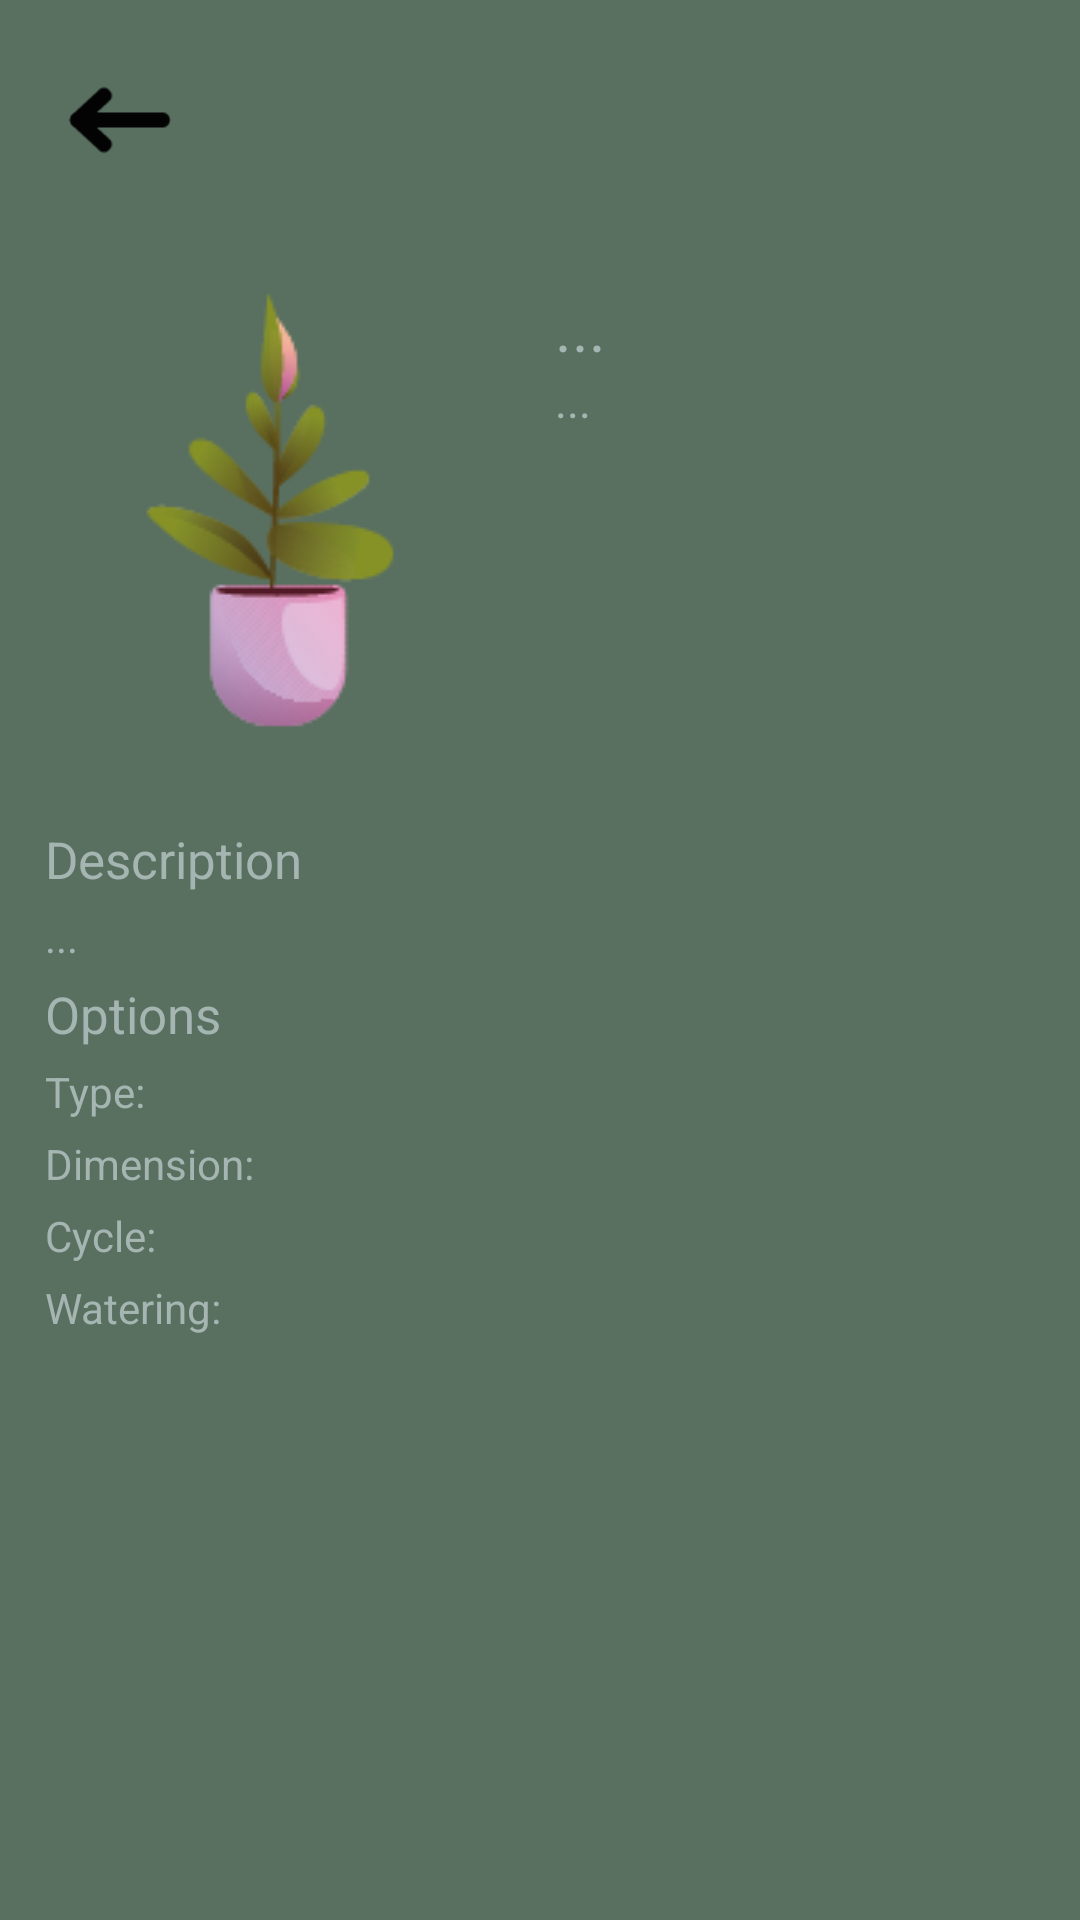

Android layout source for this screen:
<!-- AndroidManifest.xml: application theme Theme.AppAboutPlants -->
<!-- res/layout/fragment_plant_detail.xml -->
<?xml version="1.0" encoding="utf-8"?>
<FrameLayout xmlns:android="http://schemas.android.com/apk/res/android"
    xmlns:tools="http://schemas.android.com/tools"
    android:layout_width="match_parent"
    android:layout_height="match_parent"
    android:background="#597060"
    tools:context=".ui.PlantDetailFragment">

    <ScrollView
        android:layout_width="match_parent"
        android:fillViewport="true"
        android:layout_height="match_parent">

        <LinearLayout
            android:layout_width="match_parent"
            android:orientation="vertical"
            android:layout_height="match_parent">

            <ImageButton
                android:id="@+id/btn_back"
                android:layout_width="50dp"
                android:background="#00FFFFFF"
                android:layout_margin="15dp"
                android:src="@drawable/arrow"
                android:scaleType="centerInside"
                android:layout_height="50dp"/>

            <LinearLayout
                android:layout_width="match_parent"
                android:orientation="horizontal"
                android:layout_height="wrap_content">

                <ImageView
                    android:id="@+id/coverImage"
                    android:layout_width="150dp"
                    android:scaleType="fitXY"
                    android:src="@drawable/preload_icon"
                    android:layout_margin="15dp"
                    android:layout_height="150dp"/>

                <LinearLayout
                    android:layout_width="wrap_content"
                    android:orientation="vertical"
                    android:layout_marginTop="15dp"
                    android:layout_marginLeft="5dp"
                    android:layout_marginRight="15dp"
                    android:layout_height="wrap_content">

                    <TextView
                        android:id="@+id/title"
                        android:layout_width="wrap_content"
                        android:text="..."
                        android:textSize="21sp"
                        android:textColor="#A5B5B1"
                        android:layout_height="wrap_content"/>

                    <TextView
                        android:id="@+id/author"
                        android:layout_width="wrap_content"
                        android:text="..."
                        android:textSize="15sp"
                        android:textColor="#A5B5B1"
                        android:layout_height="wrap_content"/>

                </LinearLayout>


            </LinearLayout>

            <LinearLayout
                android:layout_width="match_parent"
                android:layout_margin="15dp"
                android:orientation="vertical"
                android:layout_height="wrap_content">

                <TextView
                    android:layout_width="wrap_content"
                    android:text="Description"
                    android:textSize="17sp"
                    android:textColor="#A5B5B1"
                    android:layout_height="wrap_content"/>

                <TextView
                    android:id="@+id/description"
                    android:layout_width="wrap_content"
                    android:text="..."
                    android:textColor="#A5B5B1"
                    android:layout_marginTop="5dp"
                    android:layout_marginBottom="5dp"
                    android:textSize="14sp"
                    android:layout_height="wrap_content"/>

                <TextView
                    android:layout_width="wrap_content"
                    android:text="Options"
                    android:textSize="17sp"
                    android:textColor="#A5B5B1"
                    android:layout_height="wrap_content"/>

                <TextView
                    android:id="@+id/type"
                    android:layout_width="wrap_content"
                    android:text="Type: "
                    android:textColor="#A5B5B1"
                    android:layout_marginTop="5dp"
                    android:textSize="14sp"
                    android:layout_height="wrap_content"/>

                <TextView
                    android:id="@+id/dimension"
                    android:layout_width="wrap_content"
                    android:text="Dimension: "
                    android:layout_marginTop="5dp"
                    android:textColor="#A5B5B1"
                    android:textSize="14sp"
                    android:layout_height="wrap_content"/>

                <TextView
                    android:id="@+id/cycle"
                    android:layout_width="wrap_content"
                    android:text="Cycle: "
                    android:textColor="#A5B5B1"
                    android:layout_marginTop="5dp"
                    android:textSize="14sp"
                    android:layout_height="wrap_content"/>

                <TextView
                    android:id="@+id/watering"
                    android:layout_width="wrap_content"
                    android:text="Watering: "
                    android:textColor="#A5B5B1"
                    android:layout_marginTop="5dp"
                    android:textSize="14sp"
                    android:layout_height="wrap_content"/>


            </LinearLayout>


        </LinearLayout>

    </ScrollView>


</FrameLayout>
<!-- resources referenced by this layout -->
<resources>
  <!-- drawable arrow: png bitmap (drawable, 819 bytes) -->
  <!-- drawable preload_icon: png bitmap (drawable, 11142 bytes) -->
  <style name="Theme.AppAboutPlants" parent="Theme.MaterialComponents.DayNight.DarkActionBar">
          
          <item name="colorPrimary">@color/purple_500</item>
          <item name="colorPrimaryVariant">@color/purple_700</item>
          <item name="colorOnPrimary">@color/white</item>
          
          <item name="colorSecondary">@color/teal_200</item>
          <item name="colorSecondaryVariant">@color/teal_700</item>
          <item name="colorOnSecondary">@color/black</item>
          
          <item name="android:statusBarColor">?attr/colorPrimaryVariant</item>
          
      </style>
  <!-- not gathered from this repository: default colours our renderer supplied (Android Studio template values) -->
  <color name="purple_500">#FF6200EE</color>
  <color name="purple_700">#FF3700B3</color>
  <color name="teal_200">#FF03DAC5</color>
  <color name="teal_700">#FF018786</color>
  <color name="black">#FF000000</color>
  <color name="white">#FFFFFFFF</color>
</resources>
